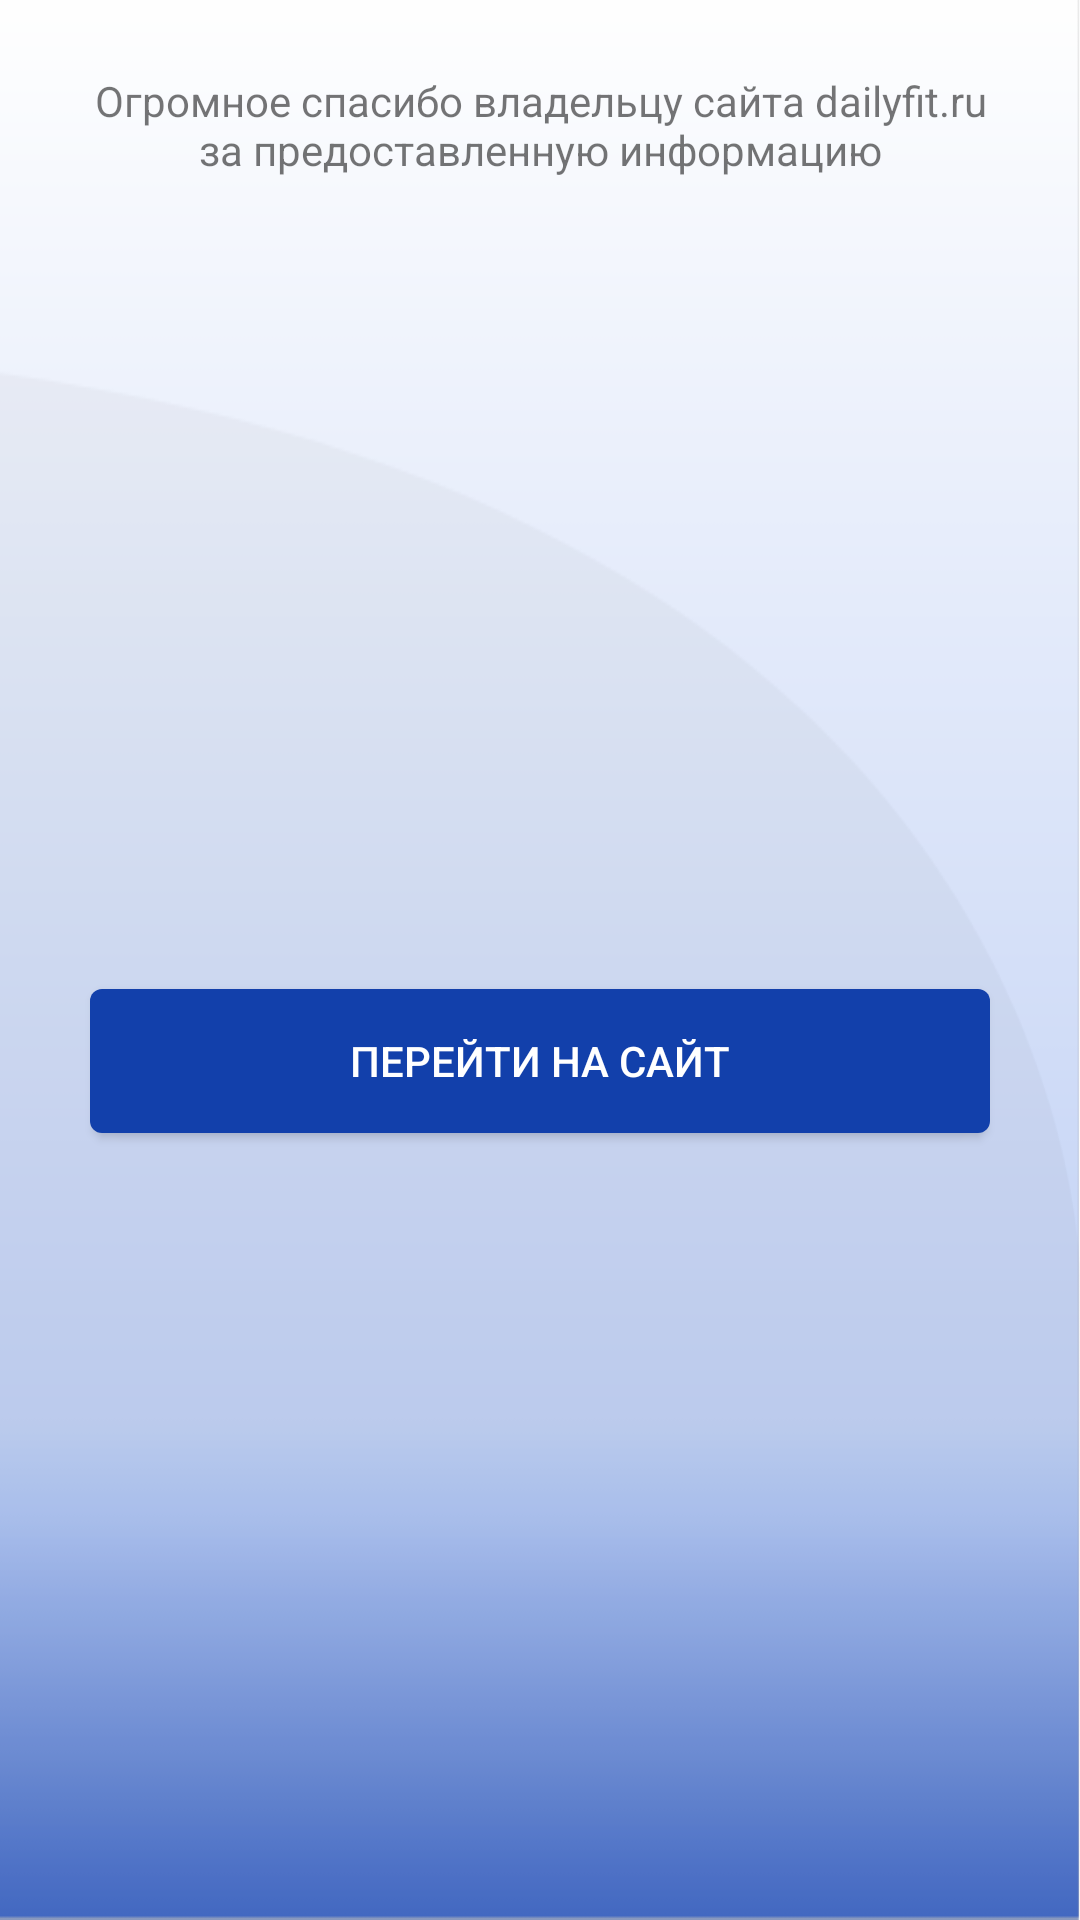

Layout XML and referenced resources for this Android screen:
<!-- AndroidManifest.xml: application theme AppTheme -->
<!-- res/layout/exercises_info_dialog_fragment.xml -->
<?xml version="1.0" encoding="utf-8"?>
<androidx.constraintlayout.widget.ConstraintLayout
        xmlns:android="http://schemas.android.com/apk/res/android"
        xmlns:app="http://schemas.android.com/apk/res-auto" xmlns:tools="http://schemas.android.com/tools"
        android:background="@drawable/exercise_info_background"
        android:layout_width="match_parent"
        android:layout_height="wrap_content">
    <TextView
            android:gravity="center"
            android:text="@string/info_about_site"
            android:layout_width="300dp"
            android:layout_height="wrap_content"
            android:layout_marginTop="24dp"
            app:layout_constraintTop_toTopOf="parent" android:id="@+id/textView3" android:layout_marginStart="24dp"
            app:layout_constraintStart_toStartOf="parent" app:layout_constraintEnd_toEndOf="parent"
            android:layout_marginEnd="24dp"/>

    <Button android:layout_width="0dp"
            android:layout_margin="@dimen/dimen_2"

            android:layout_height="wrap_content"
            android:text="@string/site_visit"
            android:textColor="@color/colorLiteText"
            android:background="@drawable/dialog_button_light"

            app:layout_constraintEnd_toEndOf="@+id/button_site"
            app:layout_constraintStart_toStartOf="@+id/button_site"
            app:layout_constraintBottom_toBottomOf="@+id/button_site"
            app:layout_constraintTop_toTopOf="@+id/button_site"/>

    <Button android:layout_width="300dp"
            android:id="@+id/button_site"
            android:layout_height="wrap_content"
            android:text="@string/site_visit"
            android:textColor="@color/colorLiteText"
            android:background="@drawable/dialog_button"
            android:layout_marginTop="24dp"
            app:layout_constraintTop_toBottomOf="@+id/textView3" app:layout_constraintStart_toStartOf="parent"
            android:layout_marginStart="24dp" app:layout_constraintEnd_toEndOf="parent"
            android:layout_marginEnd="24dp" android:layout_marginBottom="16dp"
            app:layout_constraintBottom_toBottomOf="parent"/>

</androidx.constraintlayout.widget.ConstraintLayout>
<!-- resources referenced by this layout -->
<resources>
  <color name="colorLiteText">#FFFFFF</color>
  <dimen name="dimen_2">2dp</dimen>
  <!-- drawable dialog_button (drawable) -->
  <?xml version="1.0" encoding="utf-8"?>
  <layer-list xmlns:android="http://schemas.android.com/apk/res/android">
  
      <item android:id="@+id/dialog_button_id">
          <shape android:shape="rectangle">
              <solid android:color="@color/colorPrimary"/>
              <corners android:radius="4dp"/>
          </shape>
      </item>
  
  </layer-list>
  <!-- drawable dialog_button_light (drawable) -->
  <?xml version="1.0" encoding="utf-8"?>
  <layer-list xmlns:android="http://schemas.android.com/apk/res/android">
  
      <item android:id="@+id/dialog_button_id" >
          <shape android:shape="rectangle">
              <solid android:color="#6989D3"/>
              <corners android:radius="4dp"/>
          </shape>
      </item>
  </layer-list>
  <!-- drawable exercise_info_background: png bitmap (drawable-hdpi, 6430 bytes) -->
  <string name="info_about_site" translatable="false">Огромное спасибо владельцу сайта dailyfit.ru за предоставленную
          информацию
      </string>
  <string name="site_visit" translatable="false">Перейти на сайт</string>
  <style name="AppTheme" parent="Theme.AppCompat.Light.NoActionBar">
          
          <item name="colorPrimary">@color/colorPrimary</item>
          <item name="colorPrimaryDark">@color/colorPrimaryDark</item>
          <item name="colorAccent">@color/colorAccent</item>
  
      </style>
  <color name="colorPrimary">#1240AB</color>
  <color name="colorPrimaryDark">#06266F</color>
  <color name="colorAccent">#B8B8B8</color>
</resources>
